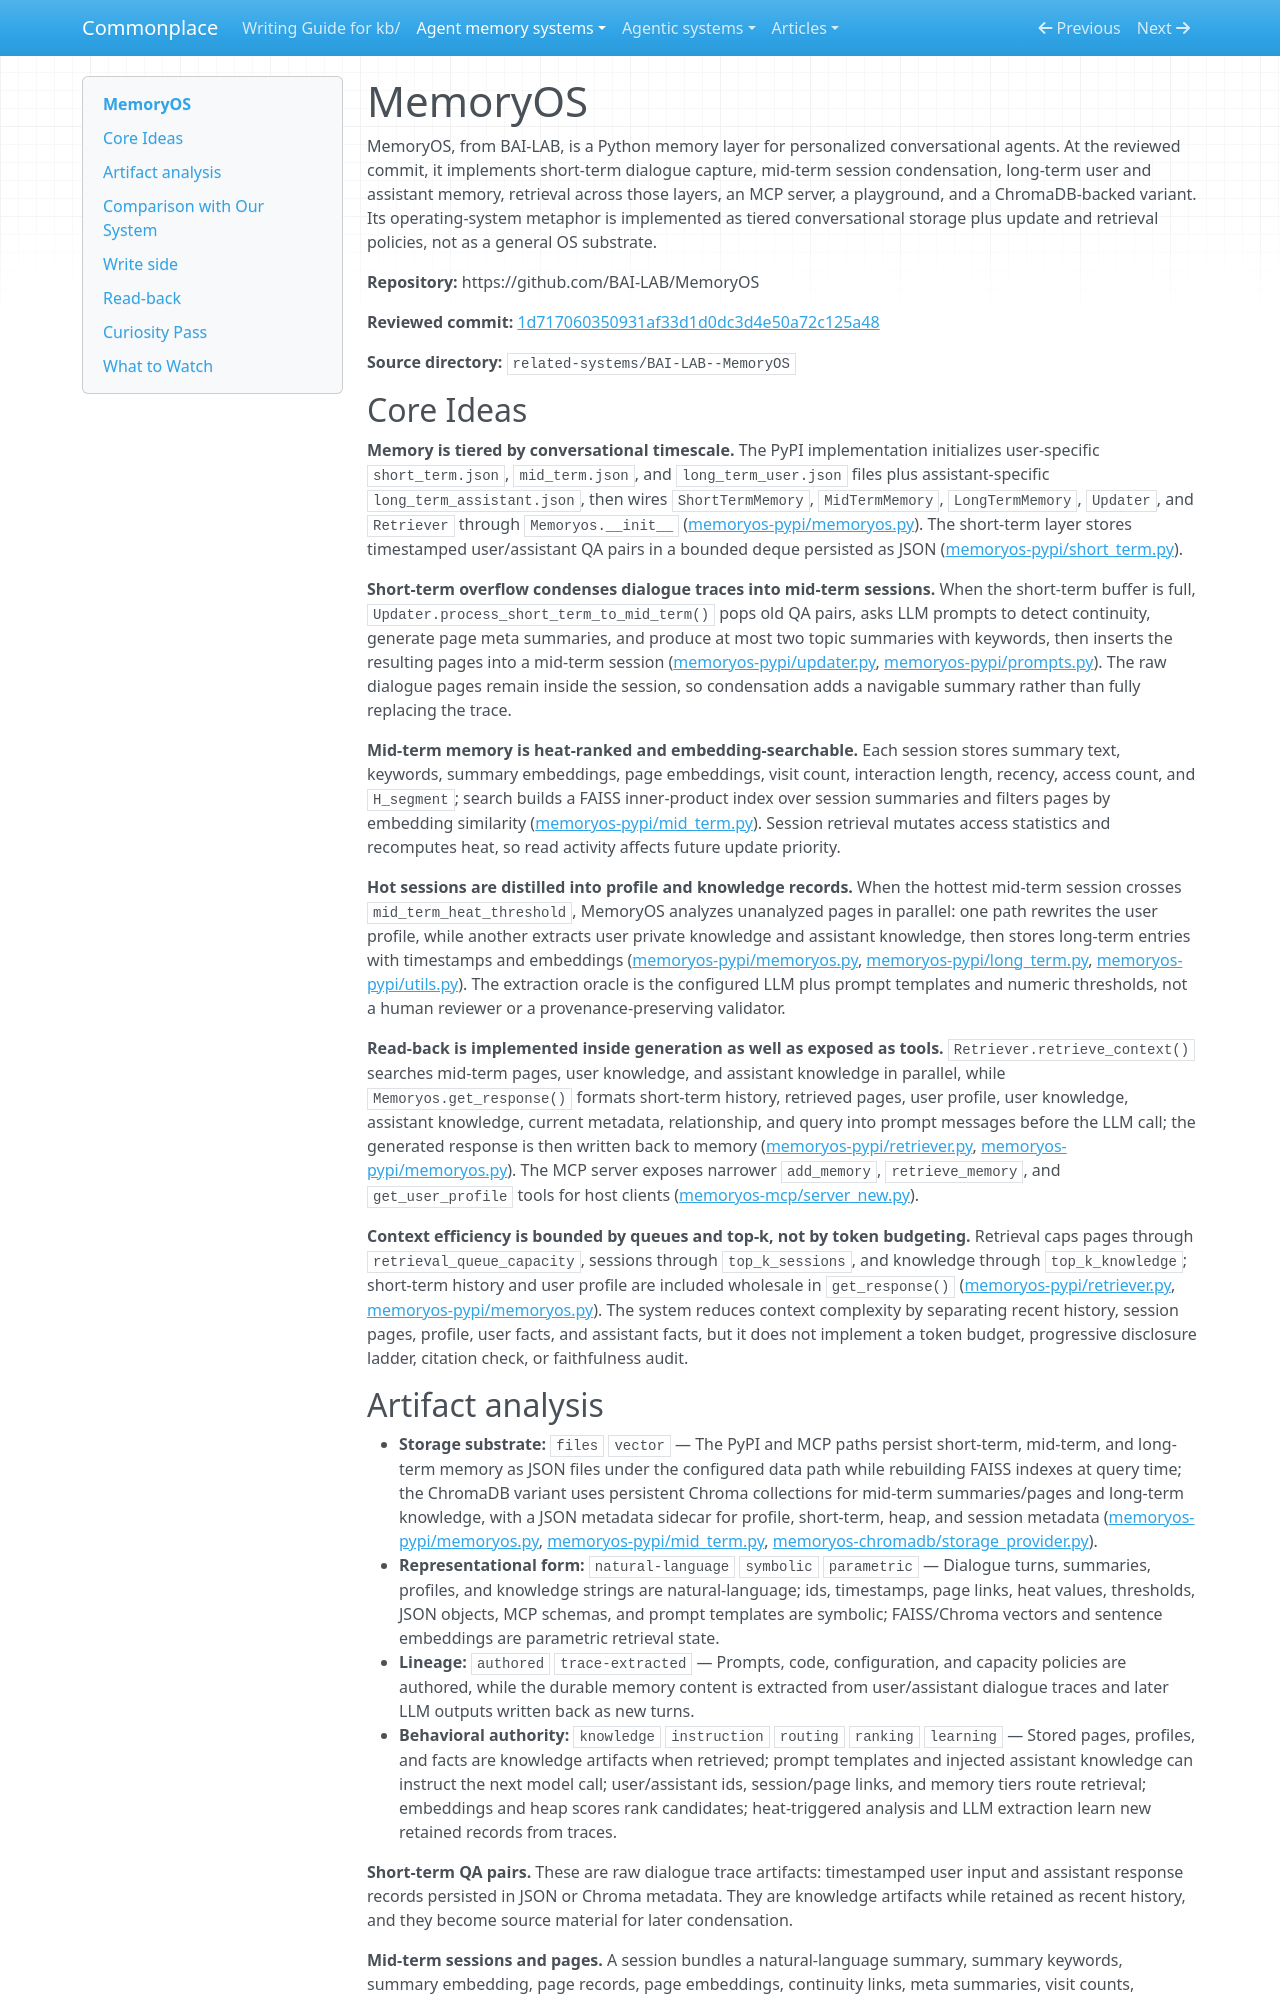

repository: zby/commonplace · page: agent-memory-systems/reviews/MemoryOS/index.html · generator: mkdocs

---
description: "MemoryOS review: hierarchical conversational memory with trace-learning summaries, profiles, knowledge extraction, vector retrieval, and pre-call prompt assembly"
type: agent-memory-systems/types/agent-memory-system-review.md
source-tier: code-grounded
last-checked: "2026-06-04"
tags: [trace-learning]
---

# MemoryOS

MemoryOS, from BAI-LAB, is a Python memory layer for personalized conversational agents. At the reviewed commit, it implements short-term dialogue capture, mid-term session condensation, long-term user and assistant memory, retrieval across those layers, an MCP server, a playground, and a ChromaDB-backed variant. Its operating-system metaphor is implemented as tiered conversational storage plus update and retrieval policies, not as a general OS substrate.

**Repository:** https://github.com/BAI-LAB/MemoryOS

**Reviewed commit:** [1d717060350931af33d1d0dc3d4e50a72c125a48](https://github.com/BAI-LAB/MemoryOS/commit/1d717060350931af33d1d0dc3d4e50a72c125a48)

**Source directory:** `related-systems/BAI-LAB--MemoryOS`

## Core Ideas

**Memory is tiered by conversational timescale.** The PyPI implementation initializes user-specific `short_term.json`, `mid_term.json`, and `long_term_user.json` files plus assistant-specific `long_term_assistant.json`, then wires `ShortTermMemory`, `MidTermMemory`, `LongTermMemory`, `Updater`, and `Retriever` through `Memoryos.__init__` ([memoryos-pypi/memoryos.py](https://github.com/BAI-LAB/MemoryOS/blob/1d717060350931af33d1d0dc3d4e50a72c125a48/memoryos-pypi/memoryos.py)). The short-term layer stores timestamped user/assistant QA pairs in a bounded deque persisted as JSON ([memoryos-pypi/short_term.py](https://github.com/BAI-LAB/MemoryOS/blob/1d717060350931af33d1d0dc3d4e50a72c125a48/memoryos-pypi/short_term.py)).

**Short-term overflow condenses dialogue traces into mid-term sessions.** When the short-term buffer is full, `Updater.process_short_term_to_mid_term()` pops old QA pairs, asks LLM prompts to detect continuity, generate page meta summaries, and produce at most two topic summaries with keywords, then inserts the resulting pages into a mid-term session ([memoryos-pypi/updater.py](https://github.com/BAI-LAB/MemoryOS/blob/1d717060350931af33d1d0dc3d4e50a72c125a48/memoryos-pypi/updater.py), [memoryos-pypi/prompts.py](https://github.com/BAI-LAB/MemoryOS/blob/1d717060350931af33d1d0dc3d4e50a72c125a48/memoryos-pypi/prompts.py)). The raw dialogue pages remain inside the session, so condensation adds a navigable summary rather than fully replacing the trace.

**Mid-term memory is heat-ranked and embedding-searchable.** Each session stores summary text, keywords, summary embeddings, page embeddings, visit count, interaction length, recency, access count, and `H_segment`; search builds a FAISS inner-product index over session summaries and filters pages by embedding similarity ([memoryos-pypi/mid_term.py](https://github.com/BAI-LAB/MemoryOS/blob/1d717060350931af33d1d0dc3d4e50a72c125a48/memoryos-pypi/mid_term.py)). Session retrieval mutates access statistics and recomputes heat, so read activity affects future update priority.

**Hot sessions are distilled into profile and knowledge records.** When the hottest mid-term session crosses `mid_term_heat_threshold`, MemoryOS analyzes unanalyzed pages in parallel: one path rewrites the user profile, while another extracts user private knowledge and assistant knowledge, then stores long-term entries with timestamps and embeddings ([memoryos-pypi/memoryos.py](https://github.com/BAI-LAB/MemoryOS/blob/1d717060350931af33d1d0dc3d4e50a72c125a48/memoryos-pypi/memoryos.py), [memoryos-pypi/long_term.py](https://github.com/BAI-LAB/MemoryOS/blob/1d717060350931af33d1d0dc3d4e50a72c125a48/memoryos-pypi/long_term.py), [memoryos-pypi/utils.py](https://github.com/BAI-LAB/MemoryOS/blob/1d717060350931af33d1d0dc3d4e50a72c125a48/memoryos-pypi/utils.py)). The extraction oracle is the configured LLM plus prompt templates and numeric thresholds, not a human reviewer or a provenance-preserving validator.

**Read-back is implemented inside generation as well as exposed as tools.** `Retriever.retrieve_context()` searches mid-term pages, user knowledge, and assistant knowledge in parallel, while `Memoryos.get_response()` formats short-term history, retrieved pages, user profile, user knowledge, assistant knowledge, current metadata, relationship, and query into prompt messages before the LLM call; the generated response is then written back to memory ([memoryos-pypi/retriever.py](https://github.com/BAI-LAB/MemoryOS/blob/1d717060350931af33d1d0dc3d4e50a72c125a48/memoryos-pypi/retriever.py), [memoryos-pypi/memoryos.py](https://github.com/BAI-LAB/MemoryOS/blob/1d717060350931af33d1d0dc3d4e50a72c125a48/memoryos-pypi/memoryos.py)). The MCP server exposes narrower `add_memory`, `retrieve_memory`, and `get_user_profile` tools for host clients ([memoryos-mcp/server_new.py](https://github.com/BAI-LAB/MemoryOS/blob/1d717060350931af33d1d0dc3d4e50a72c125a48/memoryos-mcp/server_new.py)).

**Context efficiency is bounded by queues and top-k, not by token budgeting.** Retrieval caps pages through `retrieval_queue_capacity`, sessions through `top_k_sessions`, and knowledge through `top_k_knowledge`; short-term history and user profile are included wholesale in `get_response()` ([memoryos-pypi/retriever.py](https://github.com/BAI-LAB/MemoryOS/blob/1d717060350931af33d1d0dc3d4e50a72c125a48/memoryos-pypi/retriever.py), [memoryos-pypi/memoryos.py](https://github.com/BAI-LAB/MemoryOS/blob/1d717060350931af33d1d0dc3d4e50a72c125a48/memoryos-pypi/memoryos.py)). The system reduces context complexity by separating recent history, session pages, profile, user facts, and assistant facts, but it does not implement a token budget, progressive disclosure ladder, citation check, or faithfulness audit.
